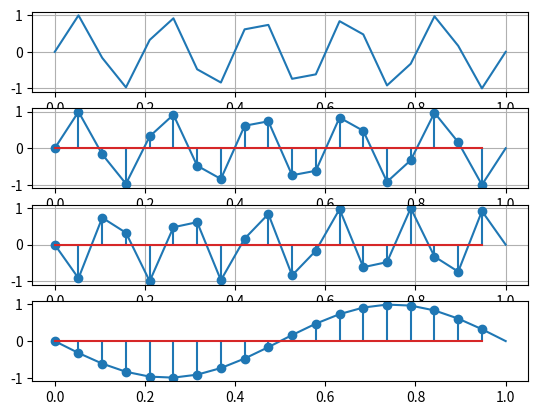

Source code (Python): (Note: this script raises an exception after producing the figure.)
import numpy as np
import matplotlib.pyplot as plt

f1 = 5
signal = lambda t: np.sin(2 * np.pi * f1 * t)
f2 = 13
signal2 = lambda t: np.sin(2 * np.pi * f2 * t)
f3 = 18
signal3 = lambda t: np.sin(2 * np.pi * f3 * t)

fs = 20 # Hz

esantioane = np.linspace(0, 1, fs)

fig, ax = plt.subplots(4)

ax[0].grid()
ax[1].grid()
ax[2].grid()
ax[0].plot(esantioane, signal(esantioane))
ax[1].plot(esantioane, signal(esantioane))
ax[1].stem(esantioane[:-1], signal(esantioane[:-1]))
ax[2].plot(esantioane, signal2(esantioane))
ax[2].stem(esantioane[:-1], signal2(esantioane[:-1]))
ax[3].plot(esantioane, signal3(esantioane))
ax[3].stem(esantioane[:-1], signal3(esantioane[:-1]))

plt.savefig("./lab4/ex3/ex3.pdf")
plt.show()
